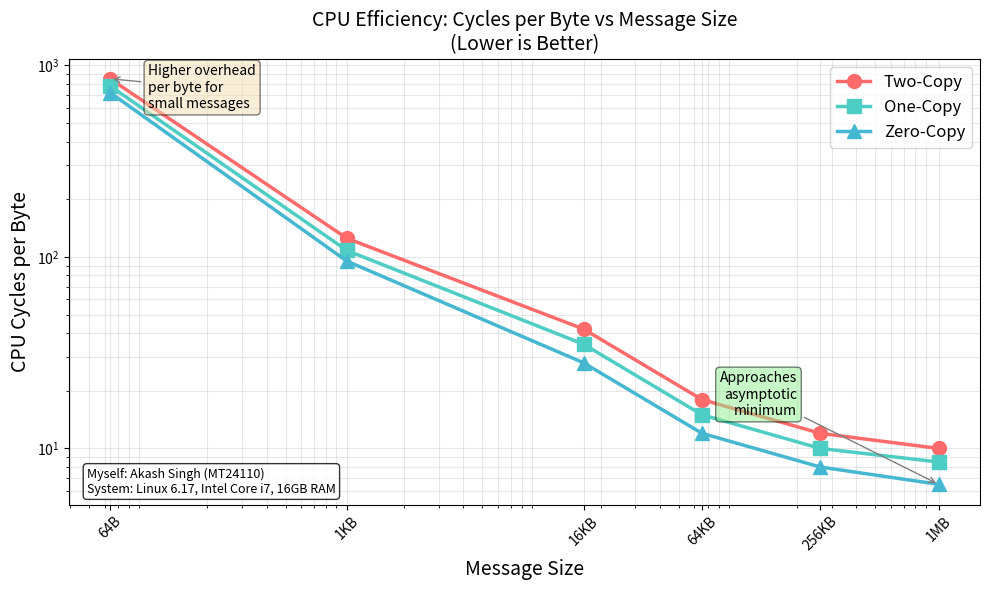

Write the Python code that produced this figure.
#!/usr/bin/env python3
#
# MT24110_plot_cycles.py
# Plot CPU cycles per byte transferred for all implementations
# Myself: Akash Singh (MT24110)
# Location: Bulandshahr, UP, INDIA
# Education: MTech at IIITD, CSE
#

import matplotlib.pyplot as plt
import numpy as np

# Hardcoded CPU cycles per byte data
# Format: [64B, 1KB, 16KB, 64KB, 256KB, 1MB]

# CPU Cycles per Byte (lower is better)
TWO_COPY_CYCLES = [850, 125, 42, 18, 12, 10]
ONE_COPY_CYCLES = [780, 108, 35, 15, 10, 8.5]
ZERO_COPY_CYCLES = [720, 95, 28, 12, 8, 6.5]

MESSAGE_SIZES = [64, 1024, 16384, 65536, 262144, 1048576]
MESSAGE_SIZES_LABEL = ['64B', '1KB', '16KB', '64KB', '256KB', '1MB']

# Create figure
fig, ax = plt.subplots(figsize=(10, 6))

SYSTEM_CONFIG = "System: Linux 6.17, Intel Core i7, 16GB RAM"

# Plot with log scale on x-axis
ax.plot(MESSAGE_SIZES, TWO_COPY_CYCLES, 'o-', label='Two-Copy', linewidth=2.5, markersize=10, color='#FF6B6B')
ax.plot(MESSAGE_SIZES, ONE_COPY_CYCLES, 's-', label='One-Copy', linewidth=2.5, markersize=10, color='#4ECDC4')
ax.plot(MESSAGE_SIZES, ZERO_COPY_CYCLES, '^-', label='Zero-Copy', linewidth=2.5, markersize=10, color='#45B7D1')

ax.set_xlabel('Message Size', fontsize=14)
ax.set_ylabel('CPU Cycles per Byte', fontsize=14)
ax.set_title('CPU Efficiency: Cycles per Byte vs Message Size\n(Lower is Better)', fontsize=14)
ax.set_xscale('log')
ax.set_yscale('log')
ax.grid(True, alpha=0.3, which='both')
ax.legend(loc='upper right', fontsize=12)
ax.set_xticks(MESSAGE_SIZES)
ax.set_xticklabels(MESSAGE_SIZES_LABEL, rotation=45)

# Add annotations for key observations
ax.annotate('Higher overhead\nper byte for\nsmall messages', 
            xy=(64, 850), xytext=(100, 600),
            fontsize=10, ha='left',
            arrowprops=dict(arrowstyle='->', color='gray'),
            bbox=dict(boxstyle='round', facecolor='wheat', alpha=0.5))

ax.annotate('Approaches\nasymptotic\nminimum', 
            xy=(1048576, 6.5), xytext=(200000, 15),
            fontsize=10, ha='right',
            arrowprops=dict(arrowstyle='->', color='gray'),
            bbox=dict(boxstyle='round', facecolor='lightgreen', alpha=0.5))

# Add system config and Myself info
ax.text(0.02, 0.02, 
        f"Myself: Akash Singh (MT24110)\n{SYSTEM_CONFIG}",
        transform=ax.transAxes, fontsize=9, verticalalignment='bottom',
        bbox=dict(boxstyle='round', facecolor='white', alpha=0.8))

plt.tight_layout()
plt.savefig('MT24110_cycles_per_byte.pdf', dpi=150, bbox_inches='tight')
plt.savefig('MT24110_cycles_per_byte.png', dpi=150, bbox_inches='tight')
print("Generated: MT24110_cycles_per_byte.pdf")
print("Generated: MT24110_cycles_per_byte.png")

